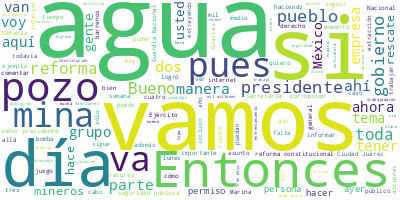

Source data for this figure (header and first rows):
Participante, Texto, Sentimiento, Palabras, Dia, Mes, Anio
PRESIDENTE ANDRES MANUEL LOPEZ OBRADOR, Buenos días., 0.0, 2, 12, 08, 2022
PRESIDENTE ANDRES MANUEL LOPEZ OBRADOR, Bueno, pues vamos a informar. No vamos a…, 0.0, 42, 12, 08, 2022
PRESIDENTE ANDRES MANUEL LOPEZ OBRADOR, Vamos a iniciar con el informe sobre el …, 0.0, 69, 12, 08, 2022
PRESIDENTE ANDRES MANUEL LOPEZ OBRADOR, Y hay un grupo interdisciplinario de tod…, 0.0, 25, 12, 08, 2022
PRESIDENTE ANDRES MANUEL LOPEZ OBRADOR, Ya se sabe, pero no está de más recordar…, 0.0, 90, 12, 08, 2022
PRESIDENTE ANDRES MANUEL LOPEZ OBRADOR, El principal problema es la inundación d…, 0.0, 57, 12, 08, 2022
PRESIDENTE ANDRES MANUEL LOPEZ OBRADOR, Entonces, han ido bajando el nivel del a…, 0.0, 17, 12, 08, 2022
PRESIDENTE ANDRES MANUEL LOPEZ OBRADOR, Adelante, por favor, Laura., 0.0, 4, 12, 08, 2022
LAURA VELAZQUEZ ALZUA, Gracias, presidente. Claro que sí, con m…, 0.0, 21, 12, 08, 2022
LAURA VELAZQUEZ ALZUA, Se están cumpliendo 207 horas de trabajo…, 0.0, 17, 12, 08, 2022
LAURA VELAZQUEZ ALZUA, Como bien lo menciona usted, presidente,…, 0.0, 71, 12, 08, 2022
LAURA VELAZQUEZ ALZUA, En el pozo 4, señor presidente, durante …, 0.0, 67, 12, 08, 2022
LAURA VELAZQUEZ ALZUA, En el pozo número 2 se mantuvo operando …, 0.0, 83, 12, 08, 2022
LAURA VELAZQUEZ ALZUA, En el pozo número 3 siguen operando dos …, 0.0, 20, 12, 08, 2022
LAURA VELAZQUEZ ALZUA, De manera simultánea, se han estado haci…, 0.0, 55, 12, 08, 2022
LAURA VELAZQUEZ ALZUA, Estos barrenos se colocaron de una maner…, 0.0, 43, 12, 08, 2022
LAURA VELAZQUEZ ALZUA, Evidentemente que esto nos ha ayudado a …, 0.0, 24, 12, 08, 2022
LAURA VELAZQUEZ ALZUA, El día de ayer se acondicionó también un…, 0.0, 54, 12, 08, 2022
LAURA VELAZQUEZ ALZUA, Además de todo esto, señor presidente, e…, 0.0, 62, 12, 08, 2022
LAURA VELAZQUEZ ALZUA, Afortunadamente ellas pueden ver cómo tr…, 0.0, 29, 12, 08, 2022
LAURA VELAZQUEZ ALZUA, Se cuenta con todos los recursos humanos…, 0.0, 40, 12, 08, 2022
LAURA VELAZQUEZ ALZUA, Para poder entrar, retirar el escombro e…, 0.0, 30, 12, 08, 2022
LAURA VELAZQUEZ ALZUA, Estamos llegando a ello, mencionaba que …, 0.0, 48, 12, 08, 2022
LAURA VELAZQUEZ ALZUA, Vamos a seguir, de todos modos, bombeand…, 0.0, 67, 12, 08, 2022
LAURA VELAZQUEZ ALZUA, Como menciono, se van a perforar incluso…, 0.0, 36, 12, 08, 2022
LAURA VELAZQUEZ ALZUA, Podemos ingresar ya a los tres pozos y s…, 0.0, 24, 12, 08, 2022
LAURA VELAZQUEZ ALZUA, Esa sería la información actualizada que…, 0.0, 25, 12, 08, 2022
LAURA VELAZQUEZ ALZUA, Y si me lo permite, ya para concluir, na…, 0.0, 61, 12, 08, 2022
LAURA VELAZQUEZ ALZUA, Eso sería todo, señor presidente., 0.0, 5, 12, 08, 2022
PRESIDENTE ANDRES MANUEL LOPEZ OBRADOR, Muy bien., 0.0, 2, 12, 08, 2022
PRESIDENTE ANDRES MANUEL LOPEZ OBRADOR, General secretario., 0.0, 2, 12, 08, 2022
LUIS CRESENCIO SANDOVAL GONZALEZ, Con su permiso, señor presidente., 0.0, 5, 12, 08, 2022
LUIS CRESENCIO SANDOVAL GONZALEZ, Continuamos aquí con el informe para mos…, 0.0, 53, 12, 08, 2022
LUIS CRESENCIO SANDOVAL GONZALEZ, Aquí están los datos nuevos. Ahorita el …, 0.0, 55, 12, 08, 2022
LUIS CRESENCIO SANDOVAL GONZALEZ, La instrucción de verificar precisamente…, 0.0, 40, 12, 08, 2022
LUIS CRESENCIO SANDOVAL GONZALEZ, Entonces, se logró trabajar durante la n…, 0.0, 27, 12, 08, 2022
LUIS CRESENCIO SANDOVAL GONZALEZ, Es todo, señor presidente., 0.0, 4, 12, 08, 2022
PRESIDENTE ANDRES MANUEL LOPEZ OBRADOR, Vamos a informar también sobre enfrentam…, 0.0, 44, 12, 08, 2022
PRESIDENTE ANDRES MANUEL LOPEZ OBRADOR, Y, luego, algo que no se había presentad…, 0.0, 57, 12, 08, 2022
PRESIDENTE ANDRES MANUEL LOPEZ OBRADOR, A ver, por favor., 0.0, 4, 12, 08, 2022
RICARDO MEJIA BERDEJA, Muy buenos días a todas y a todos. Con s…, 0.0, 13, 12, 08, 2022
RICARDO MEJIA BERDEJA, Comentar que desde el día de ayer, que s…, 0.0, 54, 12, 08, 2022
RICARDO MEJIA BERDEJA, A partir de estos elementos y de las acc…, 0.0, 21, 12, 08, 2022
RICARDO MEJIA BERDEJA, A las 13:27 horas del día de ayer, al in…, 0.0, 91, 12, 08, 2022
RICARDO MEJIA BERDEJA, Se logra restablecer el control en el ce…, 0.0, 67, 12, 08, 2022
RICARDO MEJIA BERDEJA, Entre las personas que fueron asesinadas…, 0.0, 76, 12, 08, 2022
RICARDO MEJIA BERDEJA, Comentar que el Mecanismo de Protección …, 0.0, 20, 12, 08, 2022
RICARDO MEJIA BERDEJA, Pero esto se deriva de un conjunto de ag…, 0.0, 31, 12, 08, 2022
RICARDO MEJIA BERDEJA, Finalmente, comentar que fueron detenida…, 0.0, 89, 12, 08, 2022
RICARDO MEJIA BERDEJA, El alcalde Cruz Pérez Cruz nos informa q…, 0.0, 53, 12, 08, 2022
RICARDO MEJIA BERDEJA, Seria cuanto., 0.0, 2, 12, 08, 2022
PRESIDENTE ANDRES MANUEL LOPEZ OBRADOR, Vamos a las preguntas. Atrás, tú, tú tam…, 0.0, 18, 12, 08, 2022
PREGUNTA, Muy buenos días, señor presidente., 0.0, 5, 12, 08, 2022
PREGUNTA, Janet Galindo, de Grupo Transmedia, La C…, 0.0, 18, 12, 08, 2022
PREGUNTA, Con respecto a los temas y los pendiente…, 0.0, 21, 12, 08, 2022
PREGUNTA, Y con lo que ya se ha llevado a cabo, ¿q…, 0.0, 27, 12, 08, 2022
PRESIDENTE ANDRES MANUEL LOPEZ OBRADOR, Bueno, en lo general se ha avanzado., 0.0, 7, 12, 08, 2022
PRESIDENTE ANDRES MANUEL LOPEZ OBRADOR, Estoy muy contento, satisfecho, porque s…, 0.0, 61, 12, 08, 2022
PRESIDENTE ANDRES MANUEL LOPEZ OBRADOR, Se logró también el que sea delito grave…, 0.0, 19, 12, 08, 2022
PRESIDENTE ANDRES MANUEL LOPEZ OBRADOR, Se logró también algo que nos ha ayudado…, 0.0, 24, 12, 08, 2022
... 185 more rows
